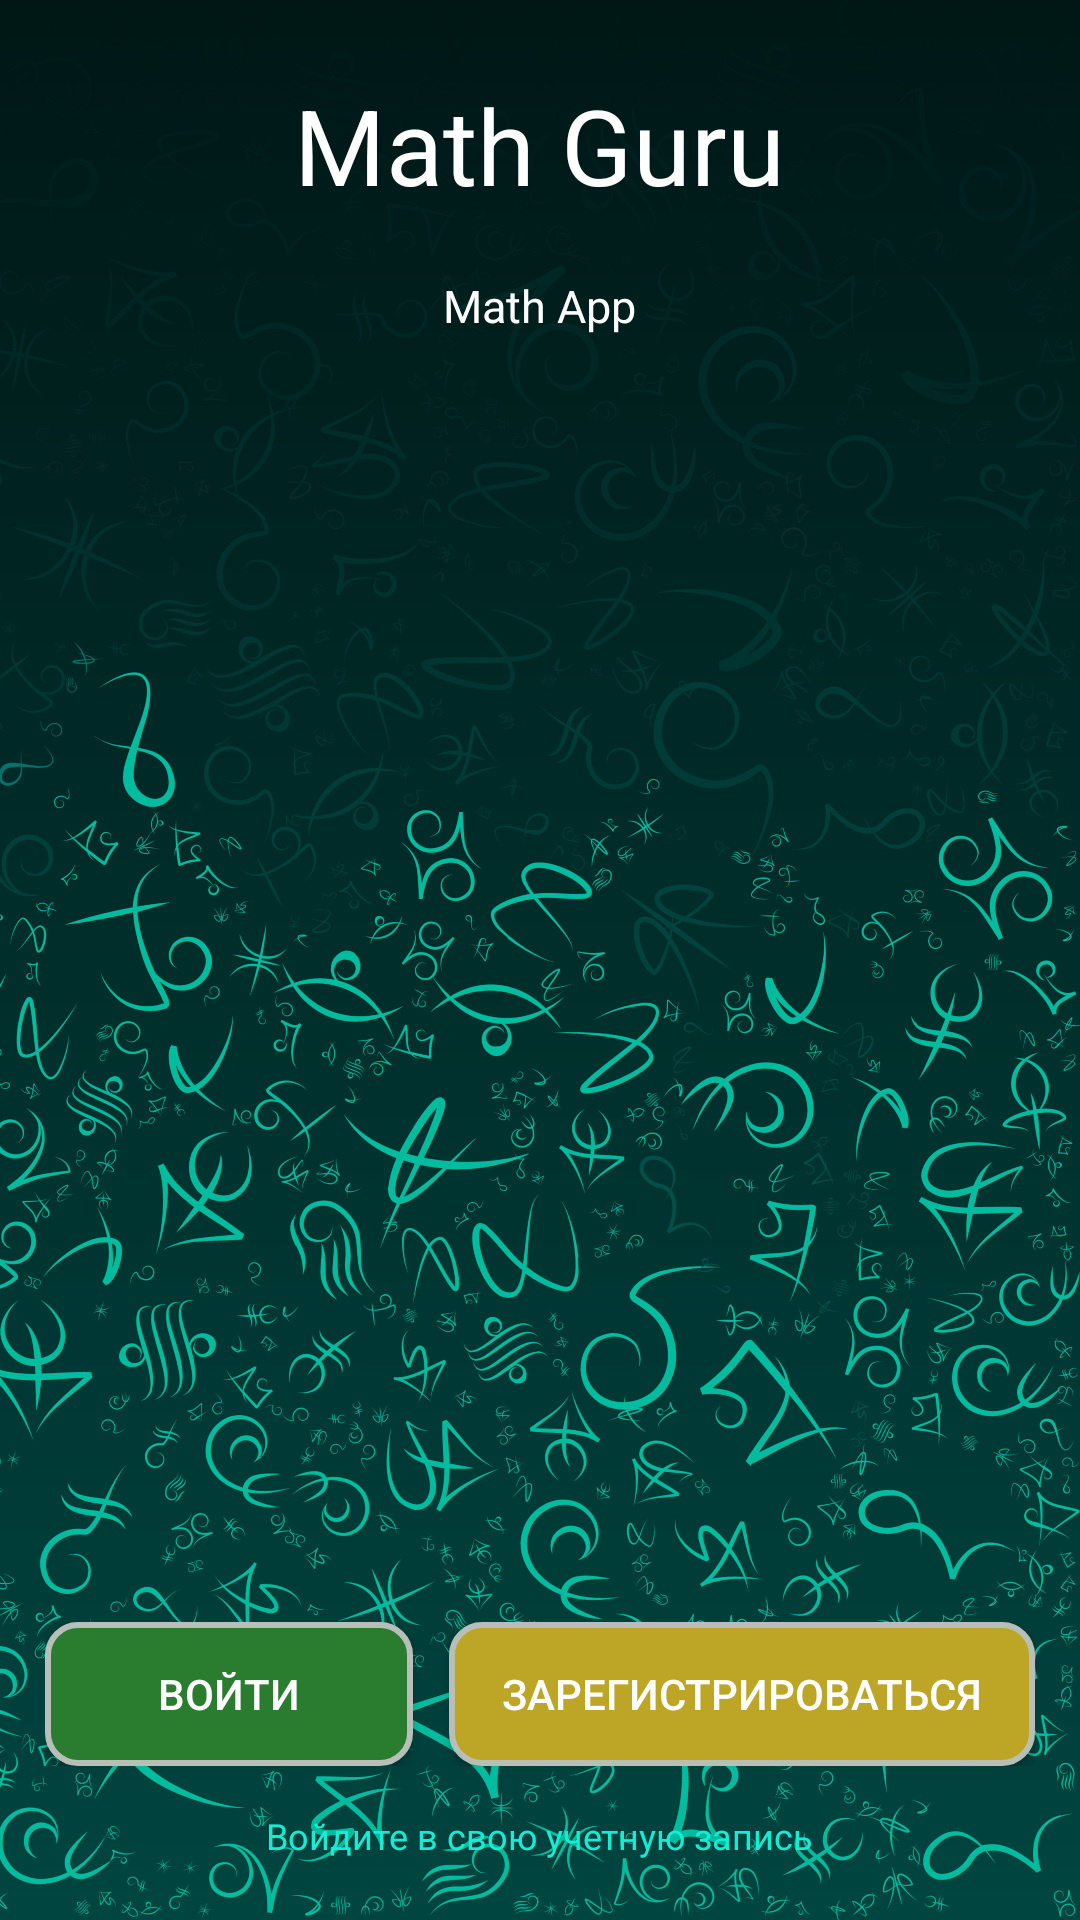

Android layout source for this screen:
<!-- AndroidManifest.xml: application theme Theme.GuruOfMath -->
<!-- res/layout/activity_main.xml -->
<?xml version="1.0" encoding="utf-8"?>
<RelativeLayout xmlns:android="http://schemas.android.com/apk/res/android"
    xmlns:app="http://schemas.android.com/apk/res-auto"
    xmlns:tools="http://schemas.android.com/tools"
    android:background="@drawable/background"
    android:layout_width="match_parent"
    android:id="@+id/root_element"
    android:layout_height="match_parent"
    tools:context=".MainActivity">

    <LinearLayout
        android:layout_width="wrap_content"
        android:layout_height="wrap_content"
        android:layout_marginTop="25dp"
        android:layout_centerHorizontal="true"
        android:gravity="center"
        android:orientation="vertical">

        <TextView
            android:layout_width="wrap_content"
            android:layout_height="wrap_content"
            android:text="@string/app_in_name"
            android:textAlignment="center"
            android:textColor="@android:color/white"
            android:textSize="35sp" />

        <TextView
            android:textSize="15sp"
            android:textColor="@android:color/white"
            android:textAlignment="center"
            android:layout_width="wrap_content"
            android:layout_height="wrap_content"
            android:layout_marginTop="20dp"
            android:text="@string/app_name_author" />
    </LinearLayout>

    <TextView
        android:id="@+id/text_bottom"
        android:layout_alignParentBottom="true"
        android:textSize="12sp"
        android:textColor="@color/text_bottom"
        android:layout_centerHorizontal="true"
        android:layout_width="wrap_content"
        android:layout_height="wrap_content"
        android:layout_marginBottom="20dp"
        android:text="@string/text_bottom" />

    <LinearLayout
        android:layout_width="match_parent"
        android:weightSum="2"
        android:layout_above="@+id/text_bottom"
        android:layout_margin="15dp"
        android:layout_height="wrap_content"
        android:layout_marginTop="25dp"
        android:orientation="horizontal">


        <Button
            android:id="@+id/buttonSignIn"
            android:layout_width="wrap_content"
            android:textColor="@android:color/white"
            android:background="@drawable/button_sign_in"
            android:layout_height="wrap_content"
            android:layout_weight="1"
            android:layout_marginRight="6dp"
            android:text="@string/buttonSignIn" />


        <Button
            android:id="@+id/buttonRegister"
            android:layout_width="wrap_content"
            android:textColor="@android:color/white"
            android:background="@drawable/button_register"
            android:layout_height="wrap_content"
            android:layout_weight="1"
            android:layout_marginLeft="6dp"
            android:text="@string/buttonRegister" />
    </LinearLayout>

</RelativeLayout>
<!-- resources referenced by this layout -->
<resources>
  <color name="text_bottom">#13edd4</color>
  <!-- drawable background: jpg bitmap (drawable, 559594 bytes) -->
  <!-- drawable button_register (drawable) -->
  <?xml version="1.0" encoding="utf-8"?>
  <ripple xmlns:android="http://schemas.android.com/apk/res/android"
      xmlns:tools="http://schemas.android.com/tools"
      android:color="@color/ripple_effect"
      tools:targetApi="LOLLIPOP">
  
      <item>
          <shape android:shape="rectangle">
              <solid android:color="@color/button_register_solid"></solid>
              <stroke android:color="@color/button_register_stroke" android:width="2dp"></stroke>
              <corners android:radius="10dp"></corners>
          </shape>
      </item>
  </ripple>
  <!-- drawable button_sign_in (drawable) -->
  <?xml version="1.0" encoding="utf-8"?>
  <ripple xmlns:android="http://schemas.android.com/apk/res/android"
      xmlns:tools="http://schemas.android.com/tools"
      android:color="@color/ripple_effect"
      tools:targetApi="LOLLIPOP">
  
      <item>
          <shape android:shape="rectangle">
              <solid android:color="@color/button_sign_in_solid"></solid>
              <stroke android:color="@color/button_sign_in_stroke" android:width="2dp"></stroke>
              <corners android:radius="10dp"></corners>
          </shape>
      </item>
  </ripple>
  <string name="app_in_name">Math Guru</string>
  <string name="app_name_author">Math App</string>
  <string name="buttonRegister">Зарегистрироваться</string>
  <string name="buttonSignIn">Войти</string>
  <string name="text_bottom">Войдите в свою учетную запись</string>
  <style name="Theme.GuruOfMath" parent="Theme.AppCompat.DayNight.NoActionBar">
          
          <item name="colorPrimary">@color/purple_500</item>
          <item name="colorPrimaryVariant">@color/purple_700</item>
          <item name="colorOnPrimary">@color/white</item>
          
          <item name="colorSecondary">@color/teal_200</item>
          <item name="colorSecondaryVariant">@color/teal_700</item>
          <item name="colorOnSecondary">@color/black</item>
          
          <item name="android:statusBarColor" tools:targetApi="l">?attr/colorPrimaryVariant</item>
          
          <item name="android:windowFullscreen">true</item>
      </style>
  <color name="ripple_effect">#d11398</color>
  <color name="button_register_solid">#bda626</color>
  <color name="button_register_stroke">#b8bfb8</color>
  <color name="button_sign_in_solid">#2a7d2f</color>
  <color name="button_sign_in_stroke">#b8bfb8</color>
  <color name="purple_500">#FF6200EE</color>
  <color name="purple_700">#FF3700B3</color>
  <color name="white">#FFFFFFFF</color>
  <color name="teal_200">#FF03DAC5</color>
  <color name="teal_700">#FF018786</color>
  <color name="black">#FF000000</color>
</resources>
